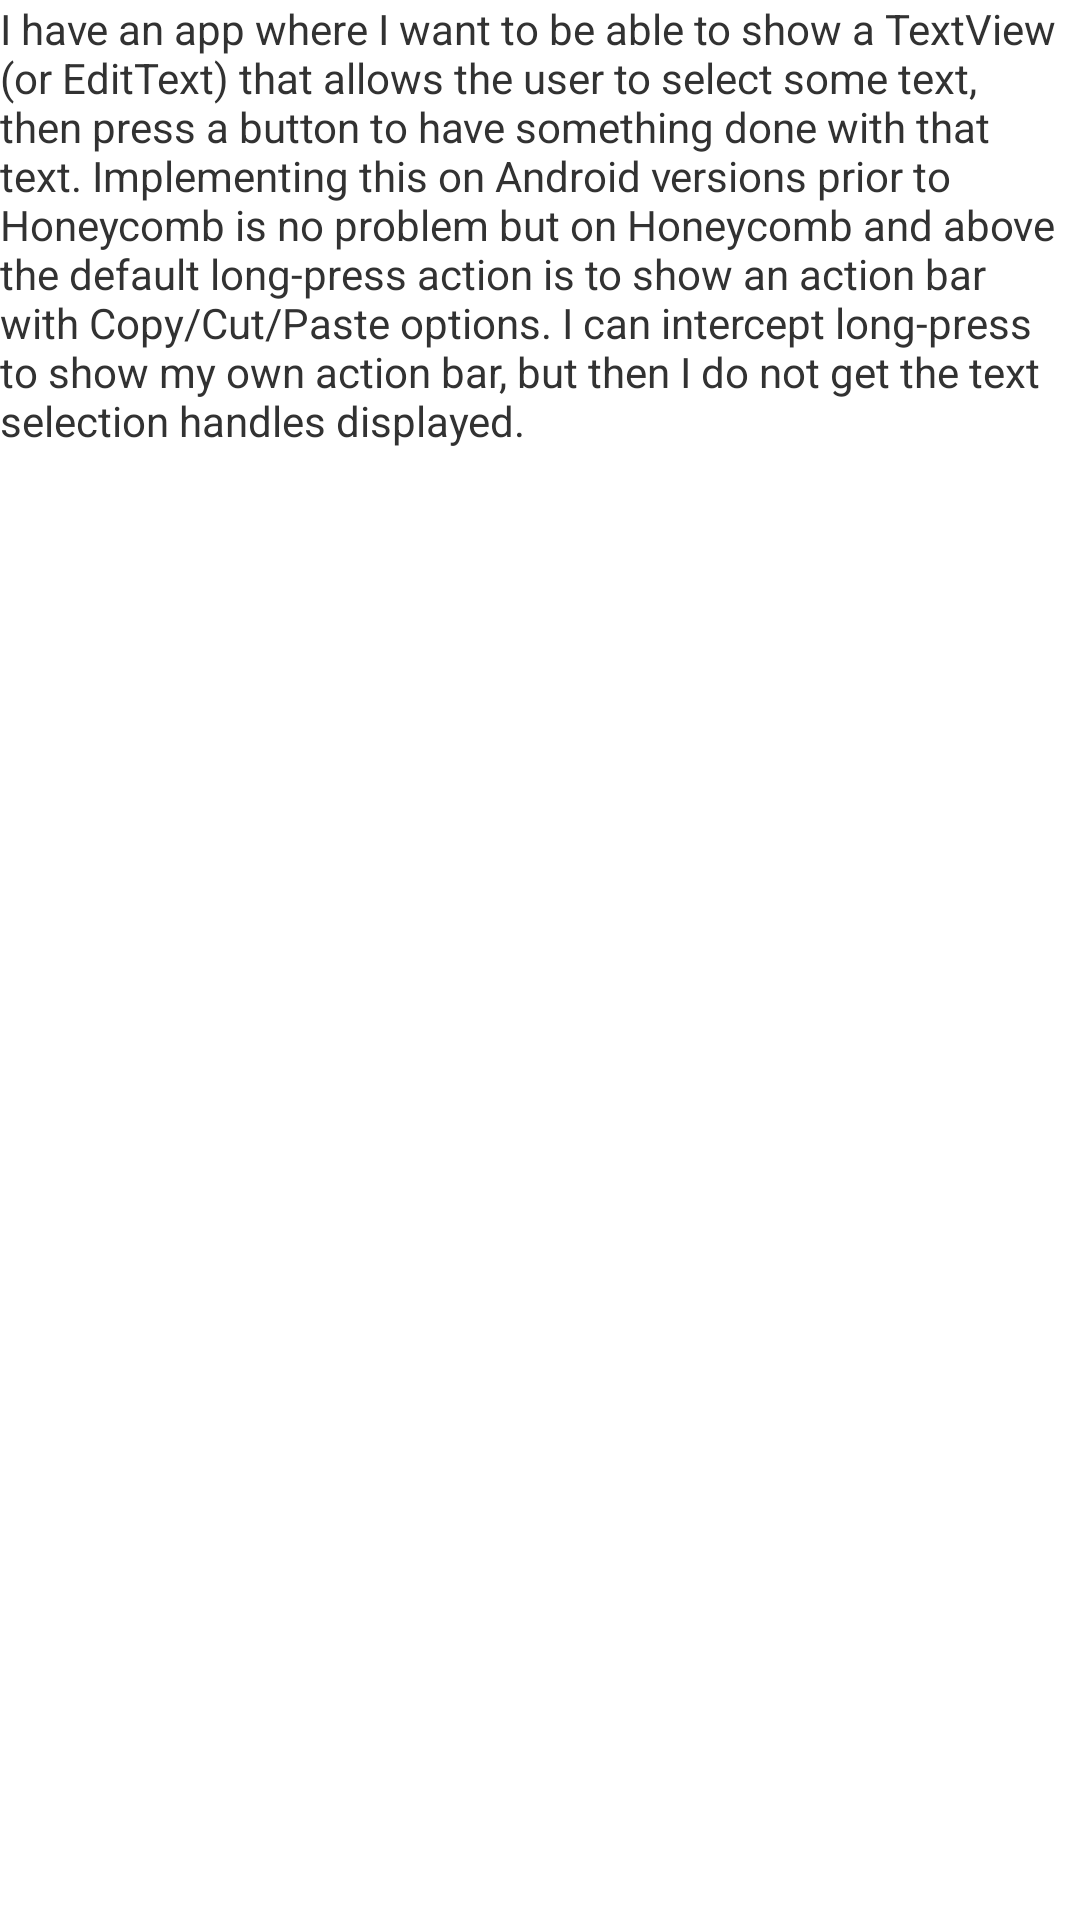

This screen was rendered from an Android layout file. Write that file and the resources it references.
<!-- AndroidManifest.xml: application theme AppTheme -->
<!-- res/layout/act_change.xml -->
<?xml version="1.0" encoding="utf-8"?>

<RelativeLayout xmlns:android="http://schemas.android.com/apk/res/android"
    android:layout_width="match_parent"
    android:layout_height="match_parent"
    android:background="@color/write"
    android:orientation="vertical" >

    <TextView 
        android:id="@+id/txt_custom"
        style="@style/customtextview"
        android:layout_width="fill_parent"
        android:layout_height="wrap_content"
        android:text="@string/text_demo"/>
    
</RelativeLayout>
<!-- resources referenced by this layout -->
<resources>
  <string name="text_demo">I have an app where I want to be able to show a TextView (or EditText) that allows the user to select some text, then press a button to have something done with that text. Implementing this on Android versions prior to Honeycomb is no problem but on Honeycomb and above the default long-press action is to show an action bar with Copy/Cut/Paste options. I can intercept long-press to show my own action bar, but then I do not get the text selection handles displayed.</string>
  <style name="customtextview">  
           <item name="android:textAppearance">?android:attr/textAppearanceSmall</item>  
          <item name="android:textSelectHandleLeft">@drawable/ic_launcher</item>  
          <item name="android:textSelectHandleRight">@drawable/ic_launcher</item>  
          <item name="android:textSelectHandle">?android:attr/textSelectHandle</item>  
      </style>
  <style name="AppTheme" parent="android:Theme.Holo.Light.DarkActionBar">
          <item name="android:actionBarStyle">@style/ActionBar</item>
      </style>
  <style name="ActionBar" parent="android:Widget.ActionBar">
          <item name="android:background">@color/actionbar_color</item>
          <item name="android:icon">@android:color/transparent</item>
          <item name="android:titleTextStyle">@style/ActionBar.TitleText</item>
      </style>
  <style name="ActionBar.TitleText" parent="android:TextAppearance.Holo.Widget.ActionBar.Title">
          <item name="android:textColor">@android:color/white</item>
          <item name="android:textSize">18sp</item>
      </style>
</resources>
